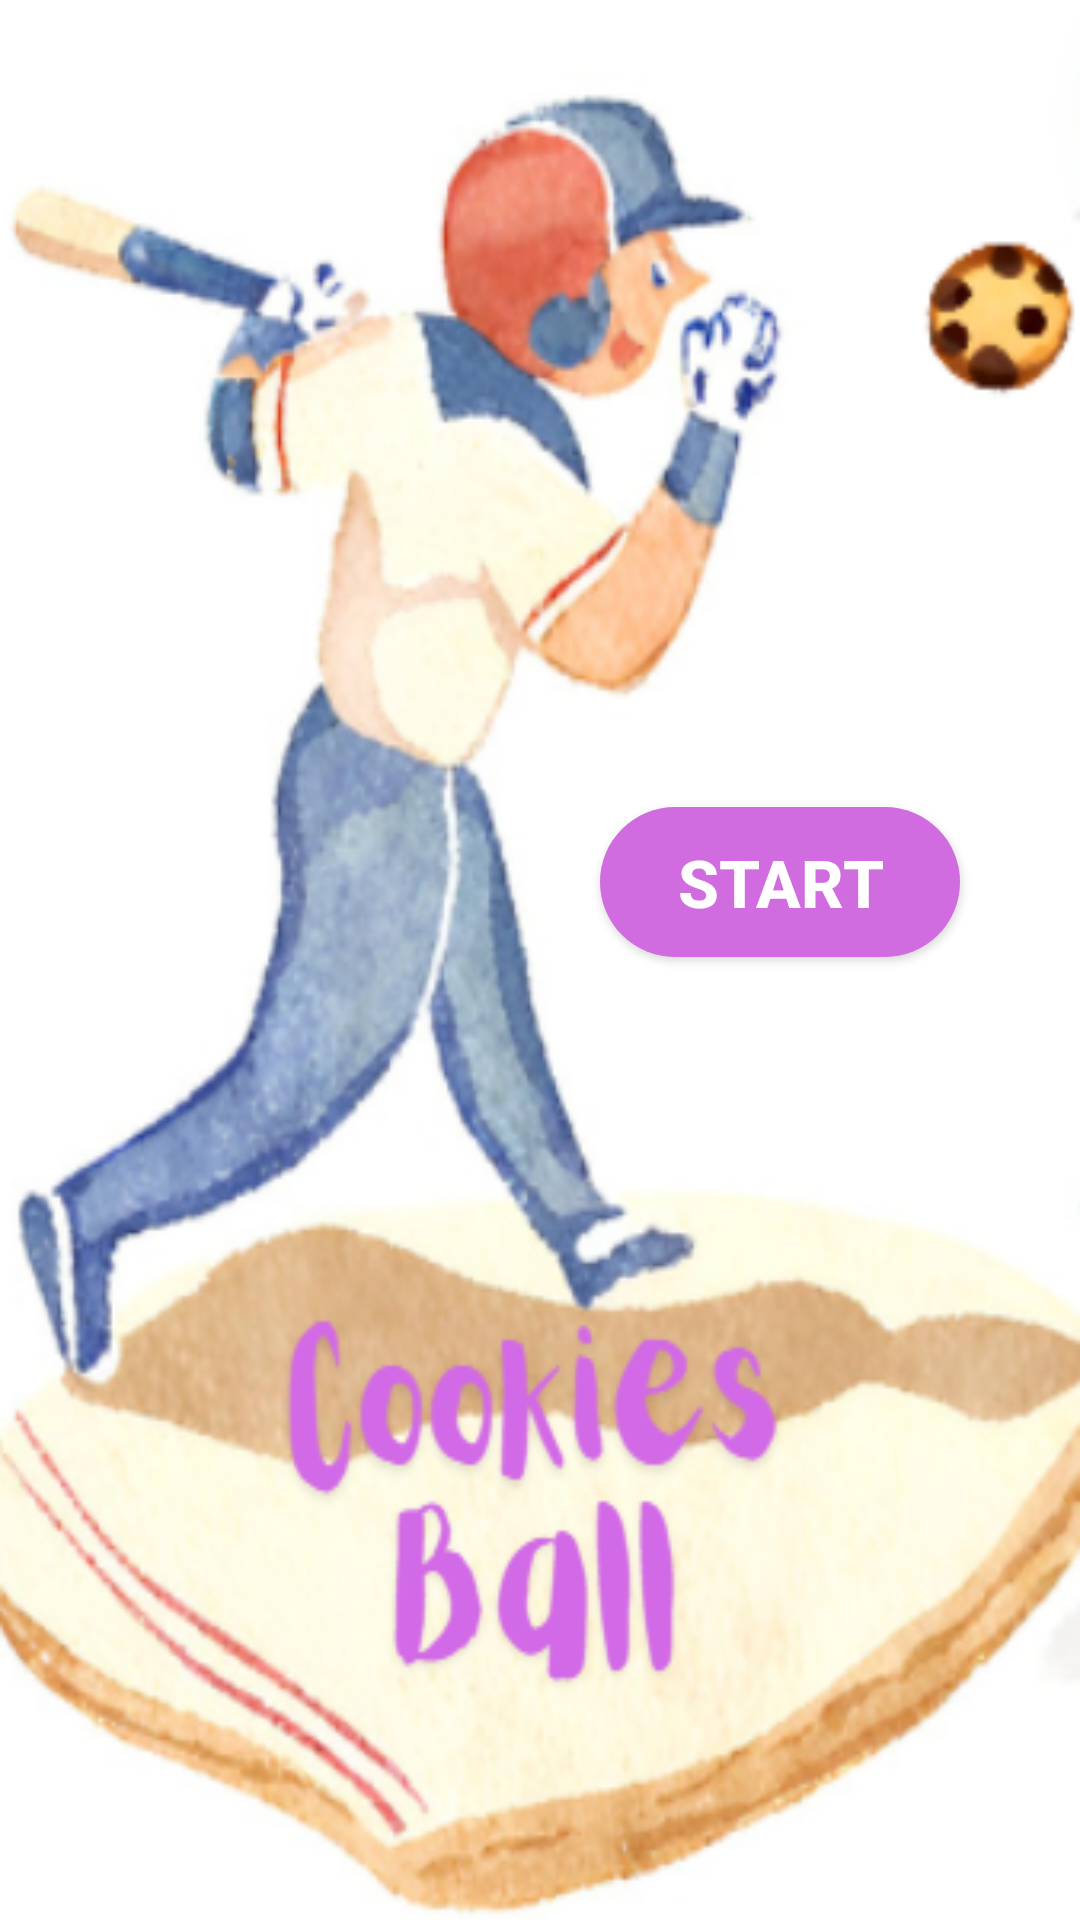

The Android layout XML behind this screen, and the referenced resources:
<!-- AndroidManifest.xml: application theme Theme.CookiesBall -->
<!-- res/layout/activity_start.xml -->
<?xml version="1.0" encoding="utf-8"?>
<androidx.constraintlayout.widget.ConstraintLayout xmlns:android="http://schemas.android.com/apk/res/android"
    xmlns:app="http://schemas.android.com/apk/res-auto"
    xmlns:tools="http://schemas.android.com/tools"
    android:id="@+id/main"
    android:layout_width="match_parent"
    android:layout_height="match_parent"
    tools:context=".StartActivity">

    <ImageView
        android:layout_width="match_parent"
        android:layout_height="match_parent"
        android:scaleType="fitXY"
        android:src="@drawable/start_wallpaper" />


    <androidx.appcompat.widget.AppCompatButton
        android:id="@+id/startBtn"
        android:layout_width="120dp"
        android:layout_height="50dp"
        android:layout_marginEnd="40dp"
        android:layout_marginBottom="52dp"
        android:background="@drawable/start_background"
        android:text="@string/game_start"
        android:textColor="@color/white"
        android:textSize="22sp"
        android:textStyle="bold"
        android:elevation="30dp"
        app:layout_constraintBottom_toBottomOf="parent"
        app:layout_constraintRight_toRightOf="parent"
        app:layout_constraintTop_toTopOf="parent" />


</androidx.constraintlayout.widget.ConstraintLayout>
<!-- resources referenced by this layout -->
<resources>
  <color name="white">#FFFFFFFF</color>
  <!-- drawable start_background (drawable) -->
  <?xml version="1.0" encoding="utf-8"?>
  <shape xmlns:android="http://schemas.android.com/apk/res/android">
      <solid android:color="#D06CDF"/>
      <corners android:radius="180dp"/>
  </shape>
  <!-- drawable start_wallpaper: png bitmap (drawable, 192150 bytes) -->
  <string name="game_start">START</string>
  <style name="Theme.CookiesBall" parent="Base.Theme.CookiesBall" />
  <style name="Base.Theme.CookiesBall" parent="Theme.Material3.DayNight.NoActionBar">
          
          
      </style>
</resources>
